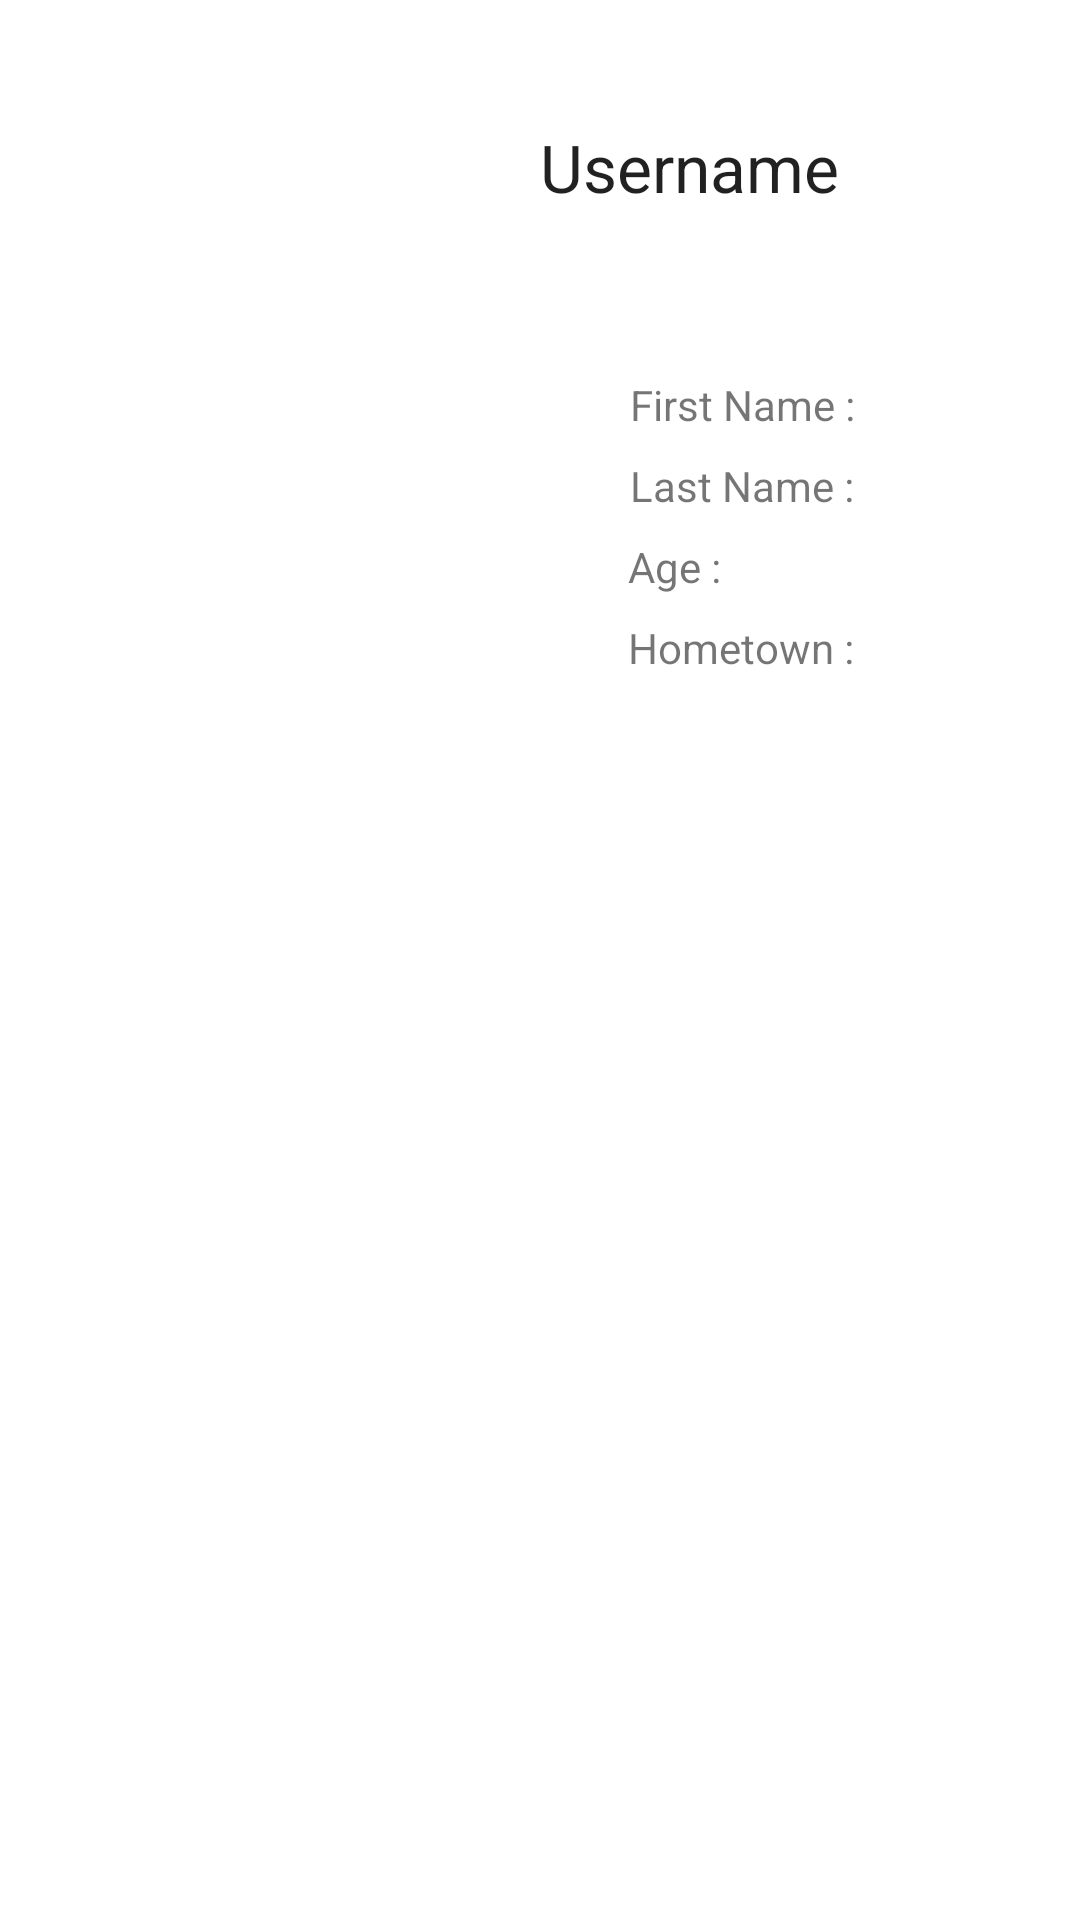

This screen was rendered from an Android layout file. Write that file and the resources it references.
<!-- AndroidManifest.xml: application theme AppTheme -->
<!-- res/layout/activity_profile.xml -->
<RelativeLayout xmlns:android="http://schemas.android.com/apk/res/android"
    xmlns:tools="http://schemas.android.com/tools" android:layout_width="match_parent"
    android:layout_height="match_parent" android:paddingLeft="@dimen/activity_horizontal_margin"
    android:paddingRight="@dimen/activity_horizontal_margin"
    android:paddingTop="@dimen/activity_vertical_margin"
    android:paddingBottom="@dimen/activity_vertical_margin"
    tools:context="com.cecilerm.ribbit.UI.ProfileActivity">

    <TextView
        android:layout_width="wrap_content"
        android:layout_height="wrap_content"
        android:textAppearance="?android:attr/textAppearanceLarge"
        android:id="@+id/username"
        android:text="Username"
        android:layout_alignParentTop="true"
        android:layout_alignLeft="@+id/userIcon"
        android:layout_marginTop="25dp" />

    <ImageView
        android:id="@+id/userIcon"
        android:src="@drawable/default_profile_picture"
        android:layout_width="wrap_content"
        android:layout_height="wrap_content"
        android:layout_below="@+id/username"
        android:layout_centerHorizontal="true"
        android:layout_marginTop="25dp"/>

    <TextView
        android:layout_width="wrap_content"
        android:layout_height="wrap_content"
        android:text="First Name : "
        android:id="@+id/firstNameLabel"
        android:layout_marginTop="30dp"
        android:paddingLeft="30dp"
        android:layout_below="@+id/userIcon"
        android:layout_alignLeft="@+id/userIcon"
        android:layout_alignStart="@+id/userIcon" />

    <TextView
        android:layout_width="wrap_content"
        android:layout_height="wrap_content"
        android:text="Last Name : "
        android:id="@+id/lastNameLabel"
        android:paddingLeft="30dp"
        android:layout_below="@+id/firstNameLabel"
        android:layout_alignLeft="@+id/firstNameLabel"
        android:layout_alignStart="@+id/firstNameLabel"
        android:layout_marginTop="@dimen/message_list_item_vertical_margin"/>

    <TextView
        android:layout_width="wrap_content"
        android:layout_height="wrap_content"
        android:text="Age : "
        android:id="@+id/ageLabel"
        android:layout_below="@+id/lastNameLabel"
        android:layout_alignLeft="@+id/hometownLabel"
        android:layout_alignStart="@+id/hometownLabel"
        android:layout_marginTop="@dimen/message_list_item_vertical_margin"/>

    <TextView
        android:layout_width="wrap_content"
        android:layout_height="wrap_content"
        android:text="Hometown : "
        android:id="@+id/hometownLabel"
        android:layout_below="@+id/ageLabel"
        android:layout_alignRight="@+id/lastNameLabel"
        android:layout_alignEnd="@+id/lastNameLabel"
        android:layout_marginTop="@dimen/message_list_item_vertical_margin" />

    <TextView
        android:layout_width="wrap_content"
        android:layout_height="wrap_content"
        android:id="@+id/firstName"
        android:layout_alignBottom="@+id/firstNameLabel"
        android:layout_toRightOf="@+id/firstNameLabel"
        android:paddingLeft="@dimen/activity_horizontal_margin" />

    <TextView
        android:layout_width="wrap_content"
        android:layout_height="wrap_content"
        android:id="@+id/lastName"
        android:layout_alignBottom="@+id/lastNameLabel"
        android:layout_toRightOf="@+id/lastNameLabel"
        android:paddingLeft="@dimen/activity_horizontal_margin"
        android:layout_alignRight="@+id/firstName" />

    <TextView
        android:layout_width="wrap_content"
        android:layout_height="wrap_content"
        android:id="@+id/age"
        android:layout_alignBottom="@+id/ageLabel"
        android:layout_toRightOf="@+id/ageLabel"
        android:paddingLeft="@dimen/activity_horizontal_margin"
        android:layout_alignLeft="@+id/firstName" />

    <TextView
        android:layout_width="wrap_content"
        android:layout_height="wrap_content"
        android:id="@+id/hometown"
        android:layout_alignBottom="@+id/hometownLabel"
        android:layout_toRightOf="@+id/hometownLabel"
        android:paddingLeft="@dimen/activity_horizontal_margin"
        android:layout_alignLeft="@+id/firstName"/>
</RelativeLayout>
<!-- resources referenced by this layout -->
<resources>
  <dimen name="activity_horizontal_margin">16dp</dimen>
  <dimen name="activity_vertical_margin">16dp</dimen>
  <dimen name="message_list_item_vertical_margin">8dp</dimen>
</resources>
